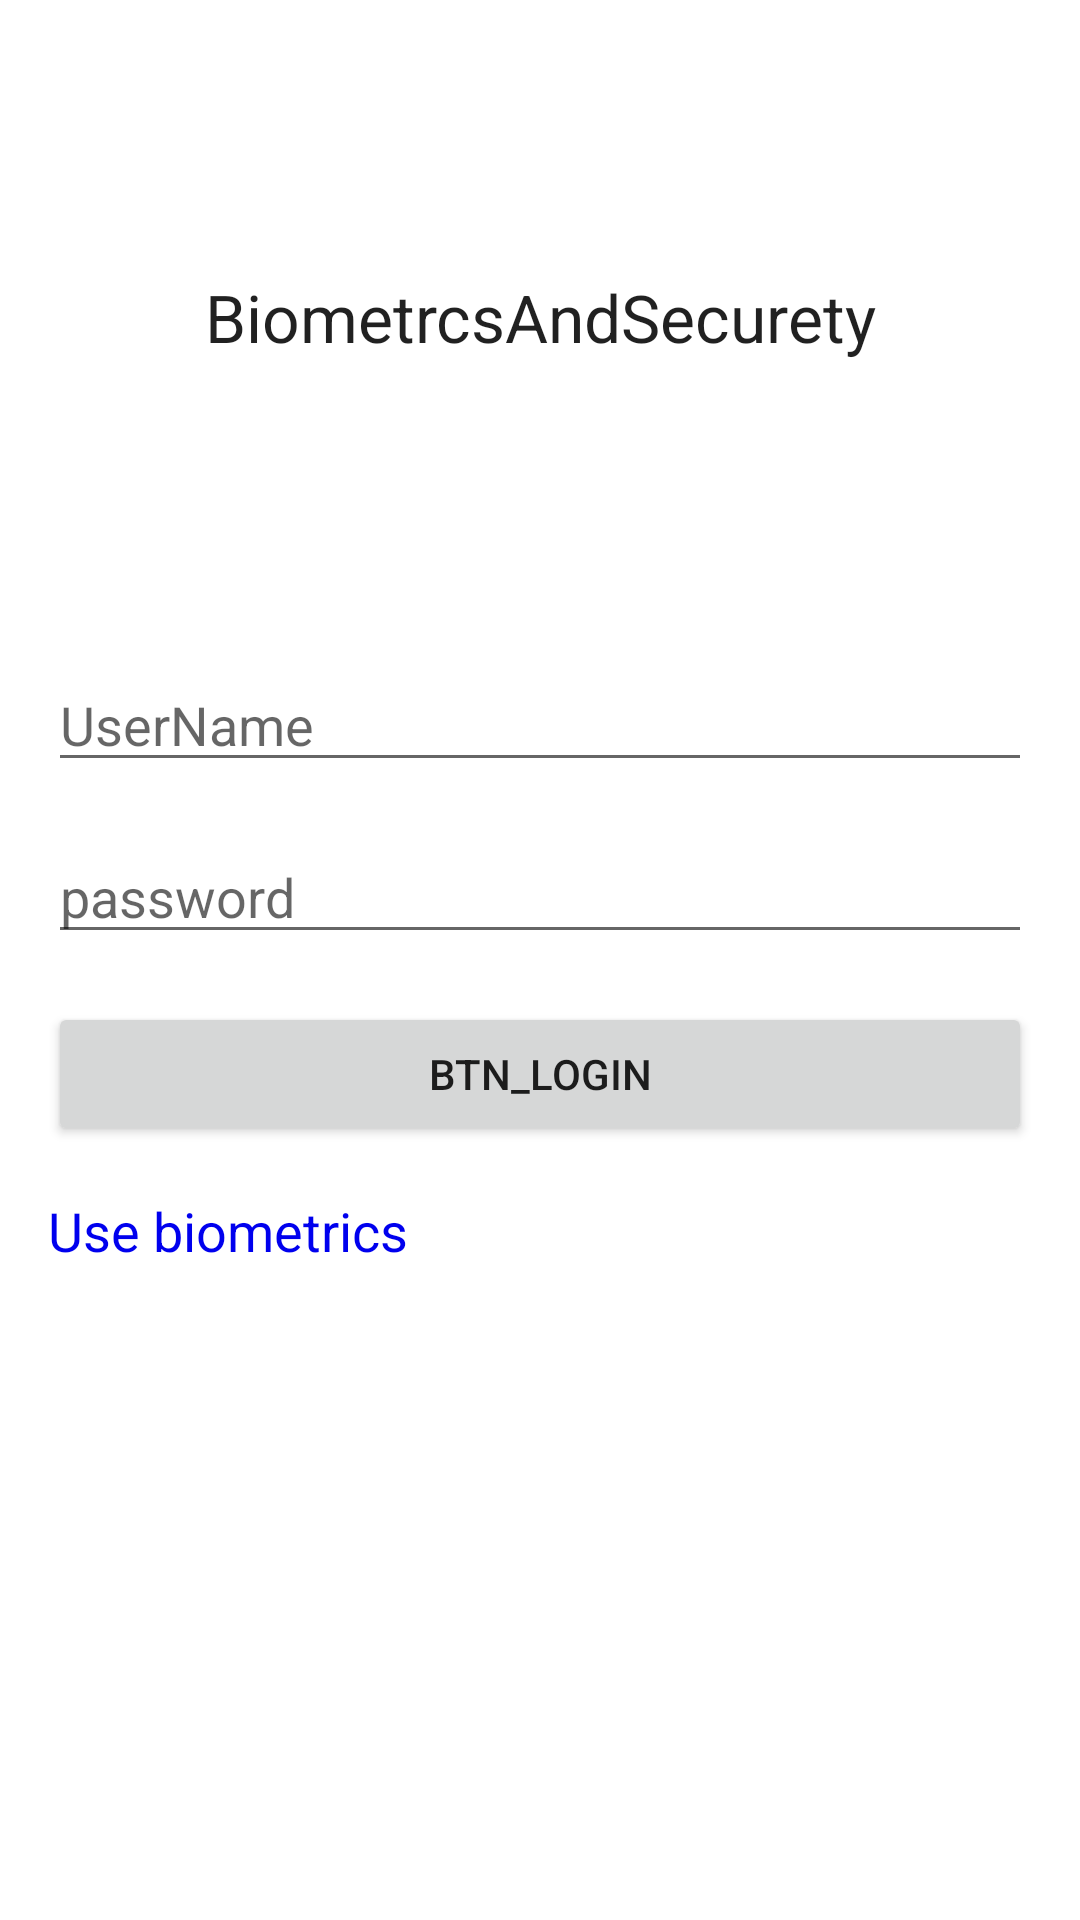

Reconstruct the res/layout file that produces this screen, plus the resources it refers to.
<!-- AndroidManifest.xml: application theme AppTheme -->
<!-- res/layout/biometric_2_fragment.xml -->
<?xml version="1.0" encoding="utf-8"?>
<androidx.constraintlayout.widget.ConstraintLayout xmlns:android="http://schemas.android.com/apk/res/android"
    xmlns:app="http://schemas.android.com/apk/res-auto"
    xmlns:tools="http://schemas.android.com/tools"
    android:layout_width="match_parent"
    android:layout_height="match_parent"
    >

    <androidx.appcompat.widget.AppCompatTextView
        android:layout_width="wrap_content"
        android:layout_height="wrap_content"
        android:text="@string/app_name"
        android:textAppearance="?android:attr/textAppearanceLarge"
        app:layout_constraintBottom_toBottomOf="@id/guideline"
        app:layout_constraintLeft_toLeftOf="parent"
        app:layout_constraintRight_toRightOf="parent"
        app:layout_constraintTop_toTopOf="parent" />

    <androidx.constraintlayout.widget.Guideline
        android:id="@+id/guideline"
        android:layout_width="match_parent"
        android:layout_height="0dp"
        android:orientation="horizontal"
        app:layout_constraintGuide_percent="0.33" />

    <androidx.appcompat.widget.AppCompatEditText
        android:id="@+id/username"
        android:layout_width="match_parent"
        android:layout_height="wrap_content"
        android:layout_marginLeft="16dp"
        android:layout_marginTop="8dp"
        android:layout_marginRight="16dp"
        android:hint="UserName"
        app:layout_constraintLeft_toLeftOf="parent"
        app:layout_constraintRight_toRightOf="parent"
        app:layout_constraintTop_toTopOf="@id/guideline" />

    <androidx.appcompat.widget.AppCompatEditText
        android:id="@+id/password"
        android:layout_width="match_parent"
        android:layout_height="wrap_content"
        android:layout_margin="16dp"
        android:hint="password"
        android:imeOptions="actionDone"
        android:inputType="textPassword"
        app:layout_constraintLeft_toLeftOf="parent"
        app:layout_constraintRight_toRightOf="parent"
        app:layout_constraintTop_toBottomOf="@id/username" />

    <androidx.appcompat.widget.AppCompatButton
        android:id="@+id/login"
        android:layout_width="match_parent"
        android:layout_height="wrap_content"
        android:layout_margin="16dp"
        android:text="btn_login"
        app:layout_constraintLeft_toLeftOf="parent"
        app:layout_constraintRight_toRightOf="parent"
        app:layout_constraintTop_toBottomOf="@id/password" />

    <androidx.appcompat.widget.AppCompatTextView
        android:id="@+id/use_biometrics"
        android:layout_width="wrap_content"
        android:layout_height="wrap_content"
        android:layout_marginLeft="16dp"
        android:layout_marginTop="16dp"
        android:layout_marginRight="16dp"
        android:text="Use biometrics"
        android:textAppearance="?android:attr/textAppearanceMedium"
        android:textColor="#0000EE"
        app:layout_constraintLeft_toLeftOf="parent"
        app:layout_constraintTop_toBottomOf="@+id/login" />

    <androidx.appcompat.widget.AppCompatTextView
        android:id="@+id/success"
        android:layout_width="match_parent"
        android:layout_height="wrap_content"
        android:layout_margin="16dp"
        android:textAppearance="?android:attr/textAppearanceMedium"
        android:textColor="@color/colorPrimaryDark"
        app:layout_constraintLeft_toLeftOf="parent"
        app:layout_constraintRight_toRightOf="parent"
        app:layout_constraintTop_toBottomOf="@id/use_biometrics"
        tools:text="already_signedin" />

</androidx.constraintlayout.widget.ConstraintLayout>
<!-- resources referenced by this layout -->
<resources>
  <color name="colorPrimaryDark">#3700B3</color>
  <string name="app_name">BiometrcsAndSecurety</string>
  <style name="AppTheme" parent="Theme.MaterialComponents.Light.NoActionBar">
          
          <item name="colorPrimary">@color/colorPrimary</item>
          <item name="colorPrimaryDark">@color/colorPrimaryDark</item>
          <item name="colorAccent">@color/colorAccent</item>
      </style>
  <color name="colorPrimary">#6200EE</color>
  <color name="colorAccent">#C700FF</color>
</resources>
